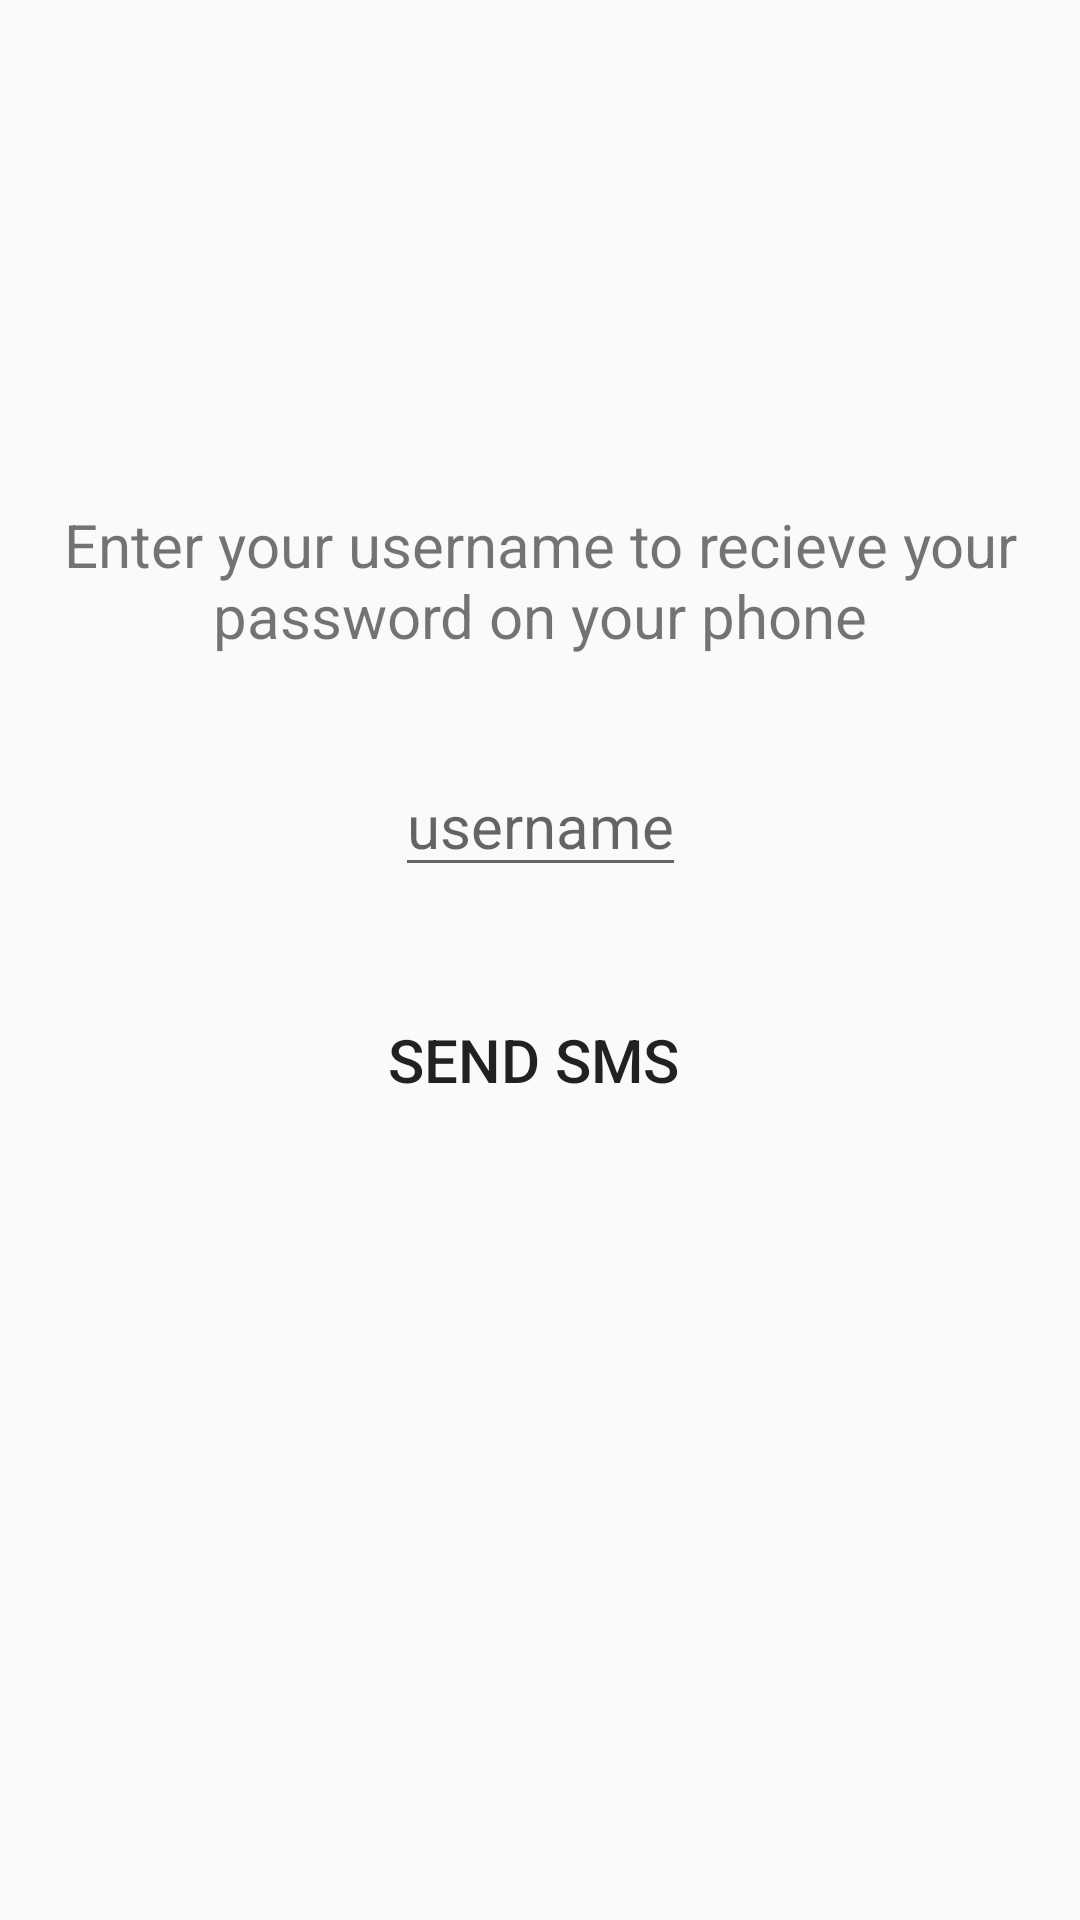

Produce the Android XML layout that renders to this screen, including the resource entries it uses.
<!-- AndroidManifest.xml: application theme AppTheme -->
<!-- res/layout/activity_forgot_pass.xml -->
<?xml version="1.0" encoding="utf-8"?>
<androidx.constraintlayout.widget.ConstraintLayout xmlns:android="http://schemas.android.com/apk/res/android"
    xmlns:app="http://schemas.android.com/apk/res-auto"
    xmlns:tools="http://schemas.android.com/tools"
    android:background="@color/lightPurple"
    android:layout_width="match_parent"
    android:layout_height="match_parent"
    tools:context=".ForgotPassActivity">

    <TextView
        android:id="@+id/textForgotPass"
        android:layout_width="wrap_content"
        android:layout_height="wrap_content"
        android:gravity="center"
        android:text="Enter your username to recieve your password on your phone"
        android:textSize="20dp"
        android:visibility="visible"
        app:layout_constraintBottom_toBottomOf="parent"
        app:layout_constraintHorizontal_bias="0.0"
        app:layout_constraintLeft_toLeftOf="parent"
        app:layout_constraintRight_toRightOf="parent"
        app:layout_constraintTop_toTopOf="parent"
        app:layout_constraintVertical_bias="0.285" />

    <EditText
        android:id="@+id/editUsername"
        android:textSize="20dp"
        android:layout_width="wrap_content"
        android:layout_height="wrap_content"
        android:hint="username"
        android:visibility="visible"
        android:gravity="center"
        app:layout_constraintBottom_toBottomOf="parent"
        app:layout_constraintLeft_toLeftOf="parent"
        app:layout_constraintRight_toRightOf="parent"
        app:layout_constraintTop_toTopOf="parent"
        app:layout_constraintVertical_bias="0.422" />

    <Button
        android:id="@+id/sms"
        android:layout_width="131dp"
        android:layout_height="56dp"
        android:layout_marginTop="10dp"
        android:text="Send SMS"
        android:textSize="20dp"
        android:visibility="visible"
        android:background="@drawable/smart_door_bacground_1_rectangle_67"
        android:paddingBottom="10dp"
        app:layout_constraintBottom_toBottomOf="parent"
        app:layout_constraintHorizontal_bias="0.491"
        app:layout_constraintLeft_toLeftOf="parent"
        app:layout_constraintRight_toRightOf="parent"
        app:layout_constraintTop_toTopOf="parent"
        app:layout_constraintVertical_bias="0.558" />

</androidx.constraintlayout.widget.ConstraintLayout>
<!-- resources referenced by this layout -->
<resources>
  <style name="AppTheme" parent="Theme.AppCompat.Light.DarkActionBar">
          <item name="colorPrimary">@color/colorPrimary</item>
          <item name="colorPrimaryDark">@color/colorPrimaryDark</item>
          <item name="colorAccent">@color/colorAccent</item>
      </style>
  <color name="colorPrimary">#008577</color>
  <color name="colorPrimaryDark">#00574B</color>
  <color name="colorAccent">#D81B60</color>
</resources>
